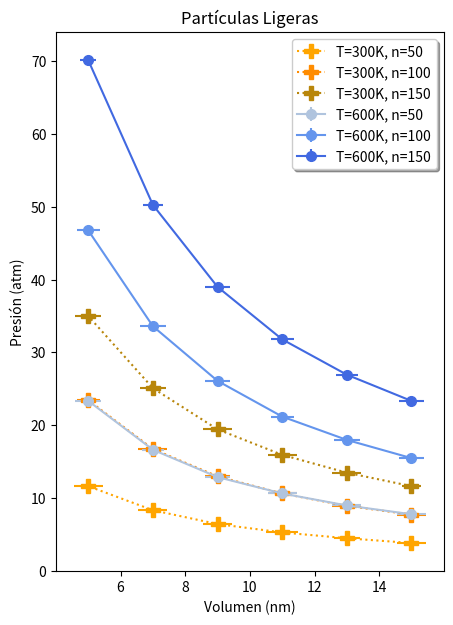

This chart was generated by the following Python code:
import numpy as np
import matplotlib.pyplot as plt

#------------------------------------------------------------------------------------------------------------------------

# Datos 300k, n50, p_pesadas
x_11 = np.array([15,13,11,9,7,5])
y_11 = np.array([3.85,4.5,5.3,6.45,8.35,11.65])
x_11err = 0.5
y_11err = np.array([0.45,0.4,0.5,0.45,0.45,0.45])

# Datos 300k, n100, p_pesadas
x_21 = np.array([15,13,11,9,7,5])
y_21 = np.array([7.75,8.95,10.65,13,16.75,23.45])
x_21err = 0.5
y_21err = np.array([0.45,0.45,0.45,0.4,0.45,0.35])

# Datos 300k, n150, p_pesadas
x_31 = np.array([15,13,11,9,7,5])
y_31 = np.array([11.65,13.5,15.95,19.45,25.1,35])
x_31err = 0.5
y_31err = np.array([0.3,0.45,0.45,0.45,0.4,0.4])

# Datos 600k, n50, p_pesadas
x_12 = np.array([15,13,11,9,7,5])
y_12 = np.array([7.8,9,10.65,12.9,16.65,23.35])
x_12err = 0.5
y_12err = np.array([0.45,0.45,0.45,0.4,0.35,0.4])

# Datos 600k, n100, p_pesadas
x_22 = np.array([15,13,11,9,7,5])
y_22 = np.array([15.5,18,21.2,26.1,33.6,46.75])
x_22err = 0.5
y_22err = np.array([0.4,0.4,0.35,0.4,0.4,0.35])

# Datos 600k, n150, p_pesadas
x_32 = np.array([15,13,11,9,7,5])
y_32 = np.array([23.35,26.95,31.8,39,50.25,70.1])
x_32err = 0.5
y_32err = np.array([0.4,0.35,0.35,0.4,0.3,0.25])

#------------------------------------------------------------------------------------------------------------------------------------


plt.figure()
fig, ax = plt.subplots(figsize = (5,7))

#--------------------------------------------------------------------------------------------------------------------

L1 = ax.errorbar(x_11, y_11, x_11err, y_11err, linestyle='dotted', marker='P', markersize=10, color='orange')
L2 = ax.errorbar(x_21, y_21, x_21err, y_21err, linestyle='dotted', marker='P', markersize=10, color='darkorange')
L3 = ax.errorbar(x_31, y_31, x_31err, y_31err, linestyle='dotted', marker='P', markersize=10, color='darkgoldenrod')
L4 = ax.errorbar(x_12, y_12, x_12err, y_12err, linestyle='-', marker='o', markersize=7, color='lightsteelblue')
L5 = ax.errorbar(x_22, y_22, x_22err, y_22err, linestyle='-', marker='o', markersize=7, color='cornflowerblue')
L6 = ax.errorbar(x_32, y_32, x_32err, y_32err, linestyle='-', marker='o', markersize=7, color='royalblue')

#----------------------------------------------------------------------------------------------------------------------------

ax.legend((L1, L2, L3, L4, L5, L6), 
          ('T=300K, n=50','T=300K, n=100','T=300K, n=150','T=600K, n=50', 'T=600K, n=100', 'T=600K, n=150'), loc='upper right', shadow = True)
ax.set_xlabel('Volumen (nm)')
ax.set_ylabel('Presión (atm)')
ax.set_title('Partículas Ligeras')

archivo_1 = 'grafico-PL.pdf'
plt.savefig(archivo_1)

plt.show()
